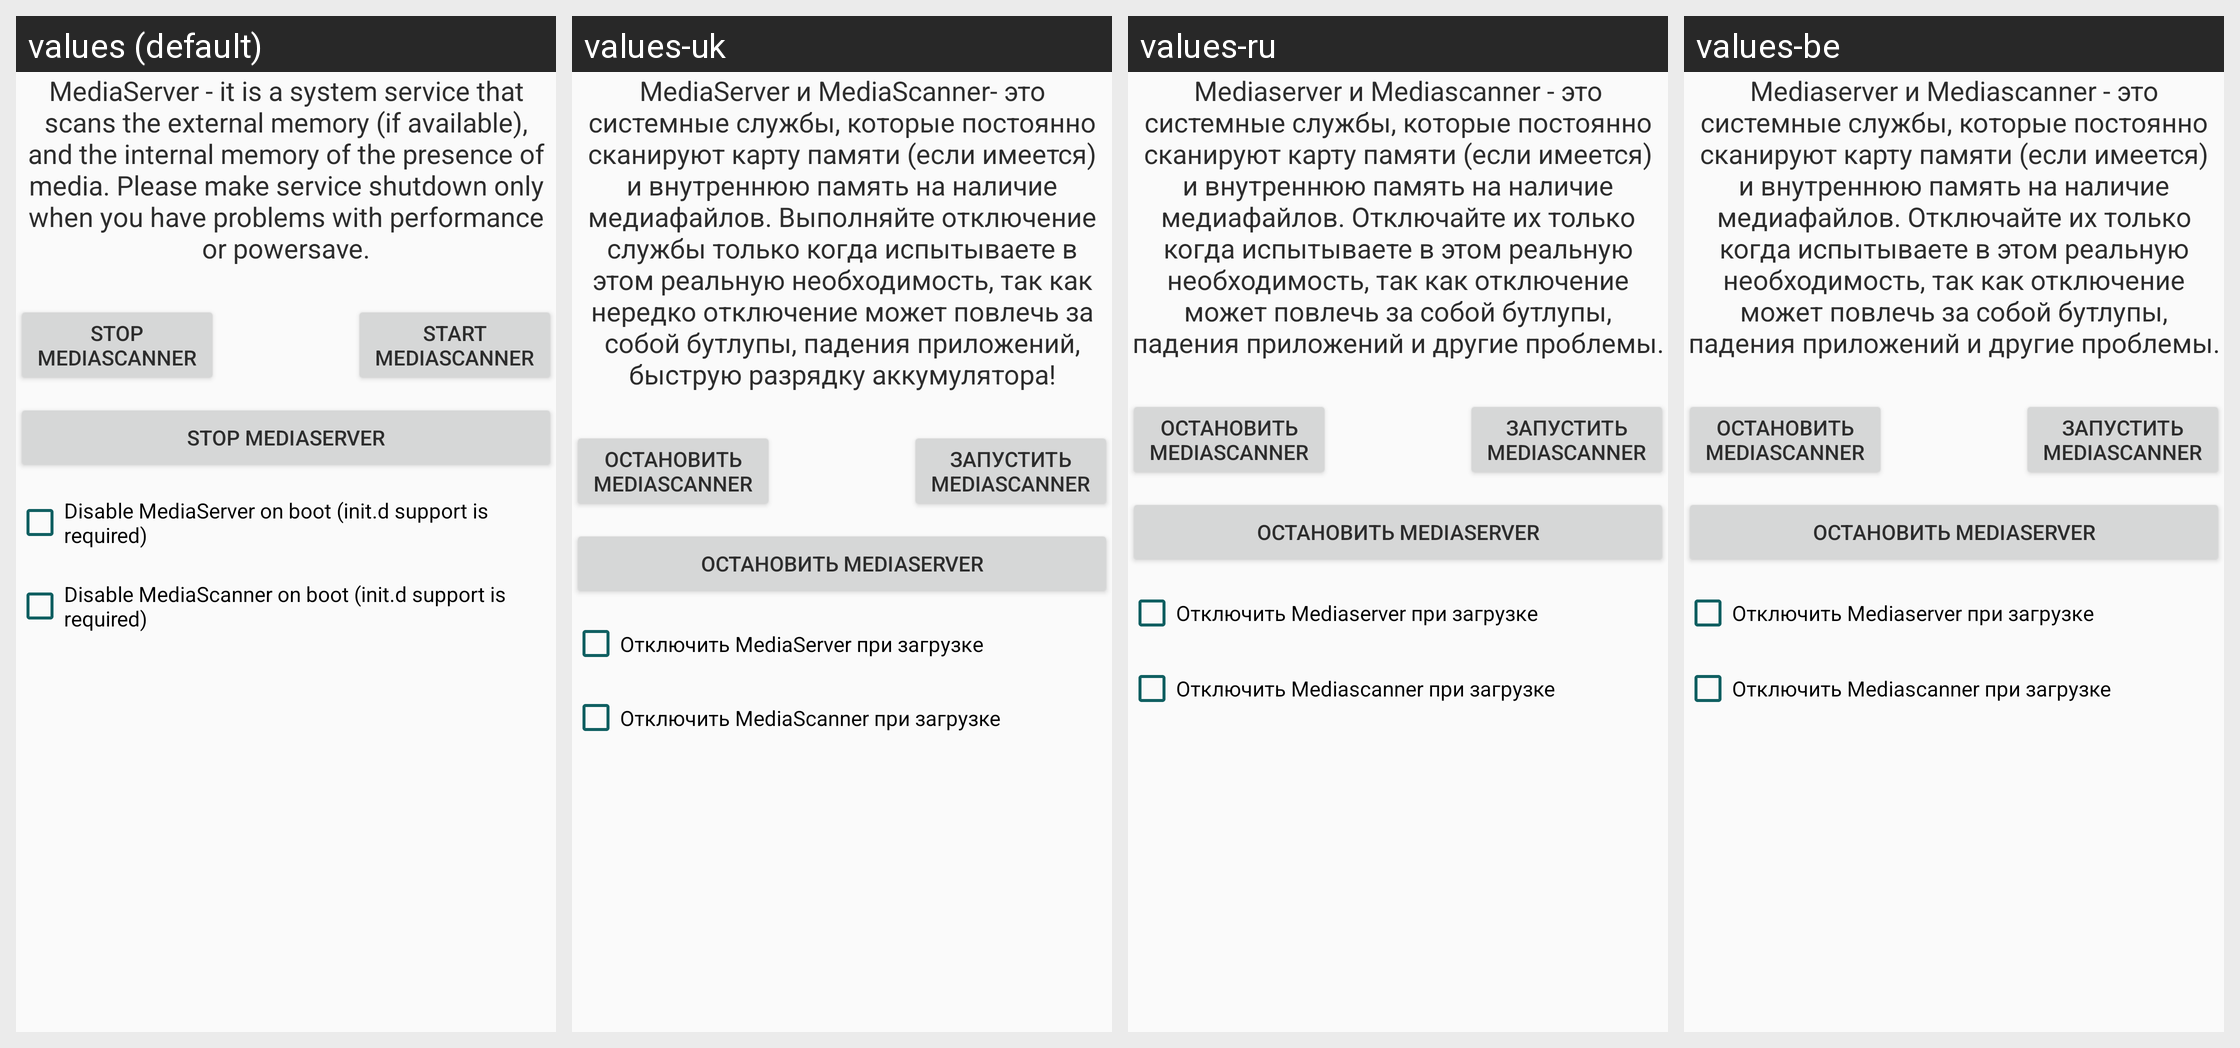

Strings drawn on this Android screen and how each of the app's shown locales translates them:
Android screen res/layout/fragment_mediascanner.xml rendered under 4 locales, left to right: values (default), values-uk, values-ru, values-be. Device: Nexus 5 (rendered at 1080×1920; each locale shown at half size, 540×960, under a caption strip naming it); theme AppTheme.Light.
Other locales in the repository, not shown: values-kk.
Strings drawn on this screen, with the default value and each locale's value (text and hints the layout hard-codes, and strings that could not be matched under every locale, appear in the picture but are not listed):

mediaserver
  values: MediaServer - it is a system service that scans the external memory (if available), and the internal memory of the presence of media. Please make service shutdown only when you have problems with performance or powersave.
  values-uk: MediaServer и MediaScanner- это системные службы, которые постоянно сканируют карту памяти (если имеется) и внутреннюю память на наличие медиафайлов. Выполняйте отключение службы только когда испытываете в этом реальную необходимость, так как нередко отключение может повлечь за собой бутлупы, падения приложений, быструю разрядку аккумулятора!
  values-ru: Mediaserver и Mediascanner - это системные службы, которые постоянно сканируют карту памяти (если имеется) и внутреннюю память на наличие медиафайлов. Отключайте их только когда испытываете в этом реальную необходимость, так как отключение может повлечь за собой бутлупы, падения приложений и другие проблемы.
  values-be: Mediaserver и Mediascanner - это системные службы, которые постоянно сканируют карту памяти (если имеется) и внутреннюю память на наличие медиафайлов. Отключайте их только когда испытываете в этом реальную необходимость, так как отключение может повлечь за собой бутлупы, падения приложений и другие проблемы.

stopmediascanner
  values: Stop MediaScanner
  values-uk: Остановить MediaScanner
  values-ru: Остановить Mediascanner
  values-be: Остановить Mediascanner

startmediascanner
  values: Start MediaScanner
  values-uk: Запустить MediaScanner
  values-ru: Запустить Mediascanner
  values-be: Запустить Mediascanner

stopmediaserver
  values: Stop MediaServer
  values-uk: Остановить MediaServer
  values-ru: Остановить Mediaserver
  values-be: Остановить Mediaserver

bootmediaserver
  values: Disable MediaServer on boot (init.d support is required)
  values-uk: Отключить MediaServer при загрузке
  values-ru: Отключить Mediaserver при загрузке
  values-be: Отключить Mediaserver при загрузке

bootmediascanner
  values: Disable MediaScanner on boot (init.d support is required)
  values-uk: Отключить MediaScanner при загрузке
  values-ru: Отключить Mediascanner при загрузке
  values-be: Отключить Mediascanner при загрузке
